Labelled photos from "patches", an image-classification folder in AlbertoPresta/Thesis. The possible labels are: Amandinea punctata, Arthonia radiata, Caloplaca cerina, Candelariella reflexa, Candelariella xanthostigma, Chrysothrix candelaris, Diploicia canescens, Flavoparmelia caperata, Gyalolechia flavorubescens, Hyperphyscia adglutinata, Lecanora argentata, Lecanora carpinea, Lecanora chlarotera, Lecidella elaeochroma, Melanelixia glabratula, Parmotrema chinense, Pertusaria amara, Pertusaria pertusa, Phaeophyscia orbicularis, Physcia biziana, Physconia grisea, Punctelia subrudecta, Ramalina farinacea, Ramalina fastigiata, Xanthomendoza fallax, Xanthomendoza fulva, flavoparmenia soredians, rinodina sophonens.

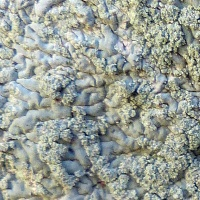
Label: Diploicia canescens

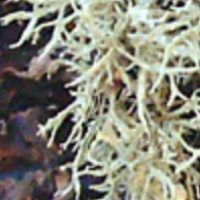
Label: Ramalina farinacea

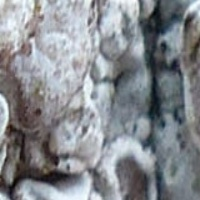
Label: Lecanora carpinea

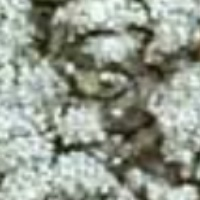
Label: Pertusaria amara

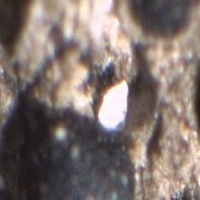
Label: Amandinea punctata

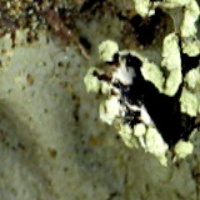
Label: Parmotrema chinense
